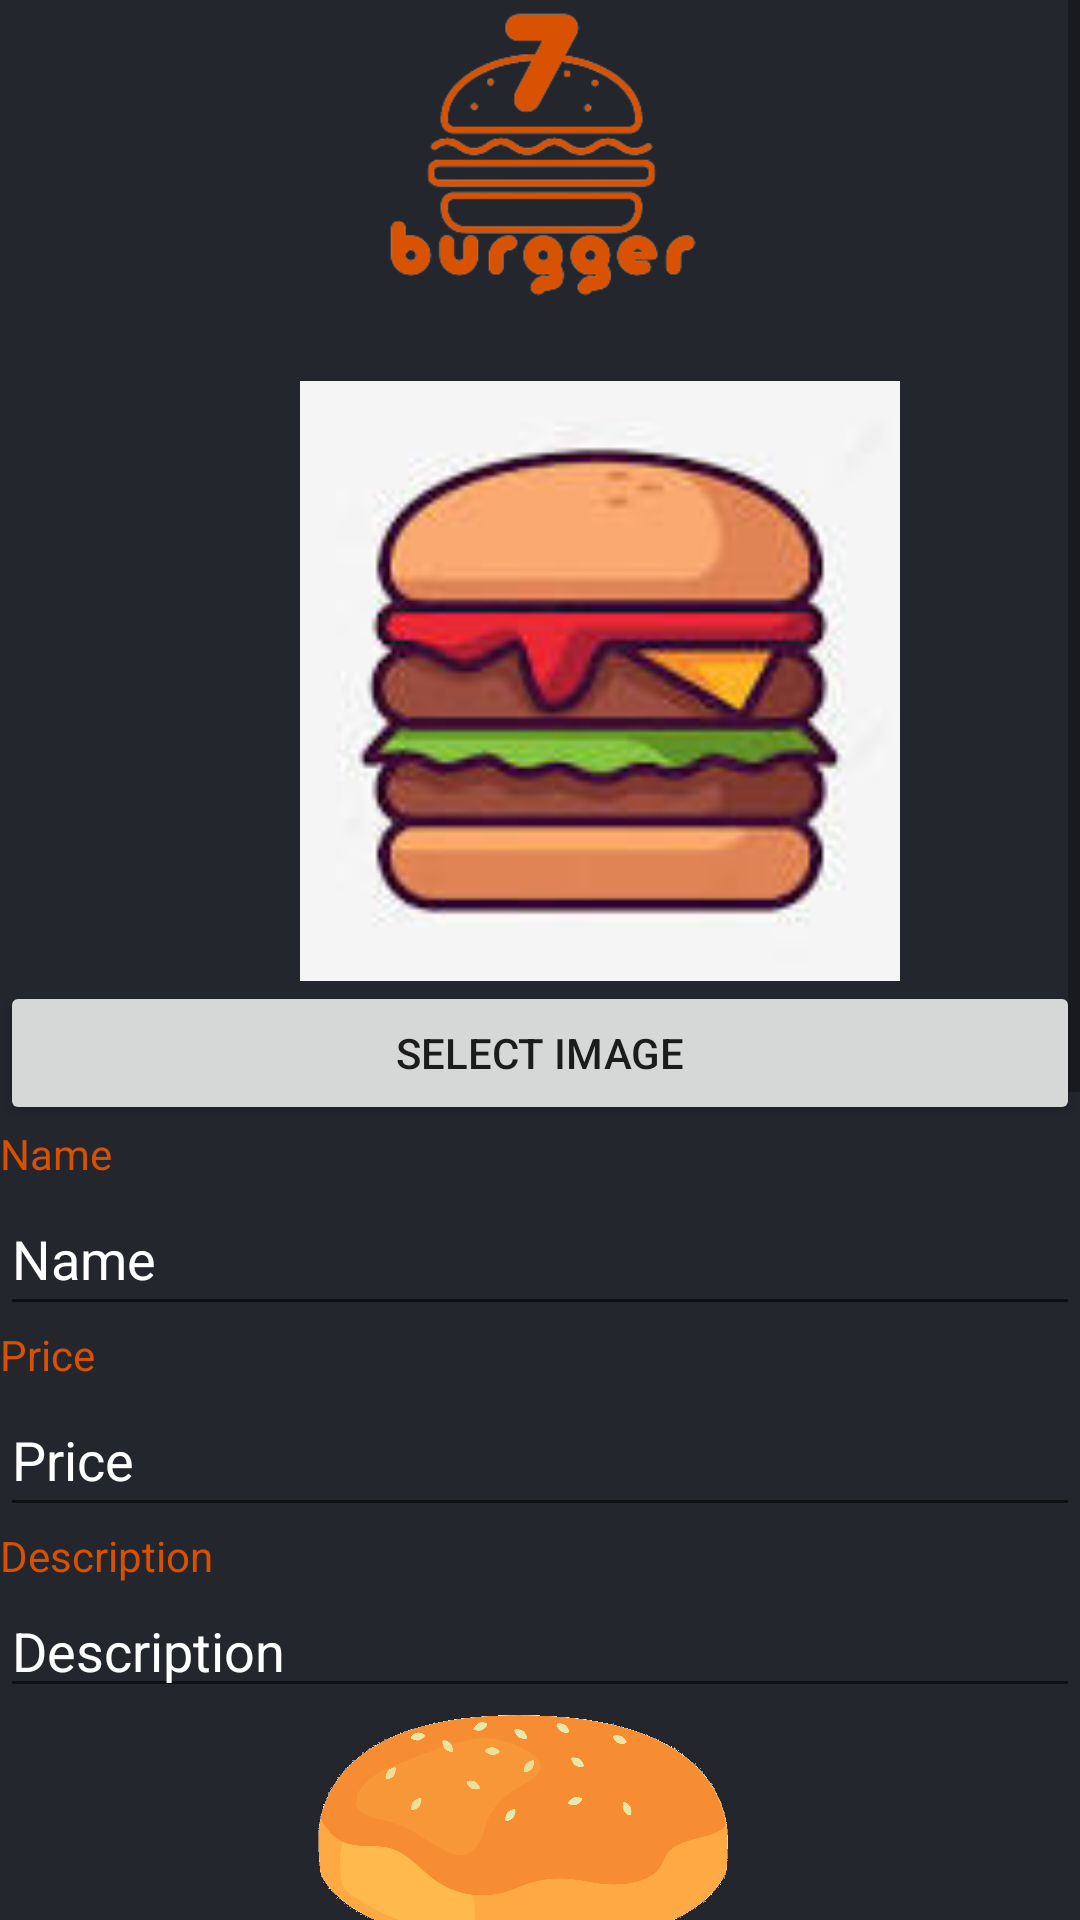

Here is an Android app screen rendered from its layout file. Give the layout XML and the strings, colors and styles it references.
<!-- AndroidManifest.xml: application theme Theme.Burgger -->
<!-- res/layout/activity_add_burger.xml -->
<LinearLayout xmlns:android="http://schemas.android.com/apk/res/android"
    xmlns:app="http://schemas.android.com/apk/res-auto"
    android:layout_width="match_parent"
    android:layout_height="match_parent"
    android:background="@color/backGroundApp"
    android:orientation="vertical">
    <ScrollView
        android:layout_width="match_parent"
        android:layout_height="wrap_content">

        <LinearLayout
            android:layout_height="match_parent"
            android:layout_width="match_parent"
            android:orientation="vertical">



    <LinearLayout
        android:layout_width="match_parent"
        android:layout_height="wrap_content"
        android:orientation="horizontal"
        android:gravity="center_horizontal">

        <ImageView
            android:id="@+id/imageView1"
            android:layout_width="0dp"
            android:layout_height="100dp"
            android:layout_weight="10"
            app:srcCompat="@drawable/logoburgr" />

    </LinearLayout>
    <LinearLayout
        android:layout_width="match_parent"
        android:layout_height="wrap_content"
        android:orientation="vertical">

        <TextView
            android:id="@+id/errorMsg_textView"
            android:layout_width="wrap_content"
            android:layout_height="wrap_content"
            android:layout_gravity="center_horizontal"
            android:text=""
            android:textColor="@color/red"
            android:textSize="20sp"
            android:textStyle="bold" />

        <ImageView
            android:id="@+id/imageViewBurgerADD"
            android:layout_width="200sp"
            android:layout_height="200sp"
            android:layout_marginLeft="100sp"
            android:scaleType="centerCrop"
            android:src="@drawable/burgerdefault" />

        <Button
            android:id="@+id/buttonSelectImage"
            android:layout_width="match_parent"
            android:layout_height="wrap_content"
            android:text="Select Image" />

        <LinearLayout
            android:layout_width="match_parent"
            android:layout_height="wrap_content"
            android:orientation="vertical">

            <TextView
                android:layout_width="match_parent"
                android:layout_height="wrap_content"
                android:text="Name"
                android:textColor="@color/orange"/>

            <EditText
                android:id="@+id/editTextName"
                android:layout_width="match_parent"
                android:layout_height="48dp"
                android:hint="Name"
                android:textColor="@color/white"
                android:textColorHint="@color/white"/>

            <TextView
                android:layout_width="match_parent"
                android:layout_height="wrap_content"
                android:text="Price"
                android:textColor="@color/orange"/>

            <EditText
                android:id="@+id/editTextPrice"
                android:layout_width="match_parent"
                android:layout_height="48dp"
                android:hint="Price"
                android:inputType="numberDecimal"
                android:textColor="@color/white"
                android:textColorHint="@color/white"/>

            <TextView
                android:layout_width="match_parent"
                android:layout_height="wrap_content"
                android:text="Description"
                android:textColor="@color/orange"/>

            <EditText
                android:id="@+id/editTextDescription"
                android:layout_width="match_parent"
                android:layout_height="wrap_content"
                android:hint="Description"
                android:inputType="textMultiLine"
                android:textColor="@color/white"
                android:textColorHint="@color/white"/>

            <ImageView
                android:layout_width="350dp"
                android:layout_height="80dp"
                app:srcCompat="@drawable/pain_haut">

            </ImageView>

            <ListView
                android:id="@+id/listIngrBurger"
                android:layout_width="match_parent"
                android:layout_height="300dp"
                >

            </ListView>

            <ImageView
                android:layout_width="350dp"
                android:layout_height="80dp"
                app:srcCompat="@drawable/pain_bas"></ImageView>

            <Button
                android:id="@+id/buttonAddIngredient"
                android:layout_width="match_parent"
                android:layout_height="wrap_content"
                android:text="Add ingredient"/>

            <Button
                android:id="@+id/buttonAddBurger"
                android:layout_width="match_parent"
                android:layout_height="wrap_content"
                android:text="Add Burger" />

        </LinearLayout>

    </LinearLayout>
        </LinearLayout>
    </ScrollView>

</LinearLayout>
<!-- resources referenced by this layout -->
<resources>
  <color name="backGroundApp">#23262d</color>
  <color name="orange">#d85100</color>
  <color name="red">#FF0000</color>
  <color name="white">#FFFFFFFF</color>
  <!-- drawable burgerdefault: png bitmap (drawable, 4284 bytes) -->
  <!-- drawable logoburgr: png bitmap (drawable, 14195 bytes) -->
  <!-- drawable pain_bas: png bitmap (drawable, 255024 bytes) -->
  <!-- drawable pain_haut: png bitmap (drawable, 176399 bytes) -->
  <style name="Theme.Burgger" parent="Theme.MaterialComponents.DayNight.DarkActionBar">
          
          <item name="colorPrimary">@color/orange</item>
          <item name="colorPrimaryVariant">@color/backGroundApp</item>
          <item name="colorOnPrimary">@color/white</item>
          
          <item name="colorSecondary">@color/teal_200</item>
          <item name="colorSecondaryVariant">@color/teal_700</item>
          <item name="colorOnSecondary">@color/black</item>
          
          <item name="android:statusBarColor">?attr/colorPrimaryVariant</item>
          
      </style>
  <color name="teal_200">#FF03DAC5</color>
  <color name="teal_700">#FF018786</color>
  <color name="black">#FF000000</color>
</resources>
